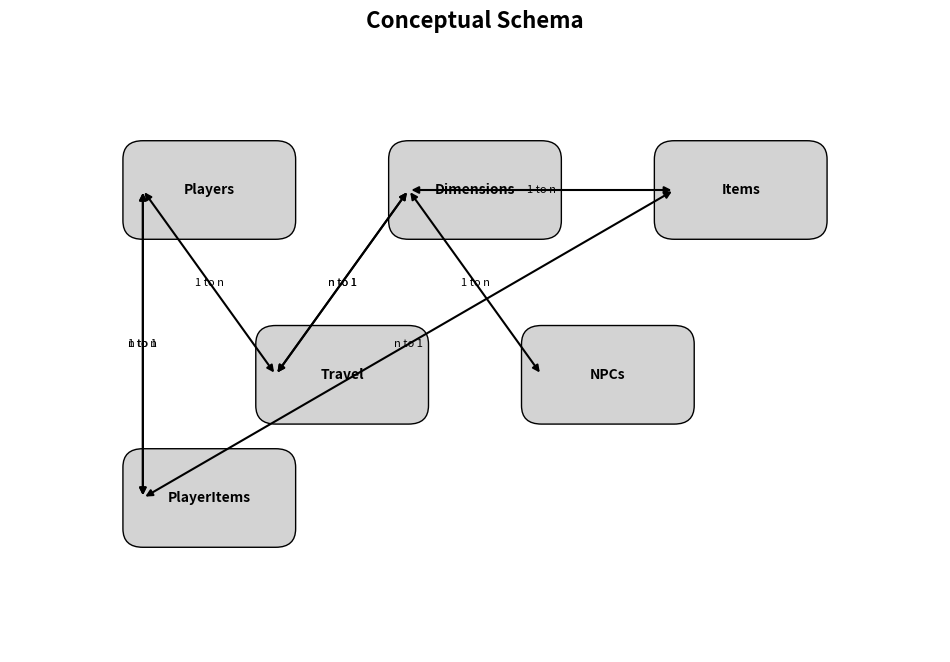

The matplotlib source for this figure:
import matplotlib.pyplot as plt
import matplotlib.patches as mpatches

def draw_erd(title, entities, relationships):
    fig, ax = plt.subplots(figsize=(12, 8))

    for entity in entities:
        rect = mpatches.FancyBboxPatch(entity['pos'], entity['width'], entity['height'],
                                        boxstyle="round,pad=0.3", edgecolor="black", facecolor="lightgrey")
        ax.add_patch(rect)
        ax.text(entity['pos'][0] + entity['width'] / 2, entity['pos'][1] + entity['height'] / 2,
                entity['name'], horizontalalignment='center', verticalalignment='center', fontsize=10, fontweight='bold')

    for relationship in relationships:
        ax.annotate("", xy=relationship['to'], xytext=relationship['from'],
                    arrowprops=dict(arrowstyle="<|-|>", color="black", lw=1.5),
                    annotation_clip=False)
        ax.text((relationship['from'][0] + relationship['to'][0]) / 2,
                (relationship['from'][1] + relationship['to'][1]) / 2,
                relationship['name'], horizontalalignment='center', verticalalignment='center', fontsize=8, fontstyle='italic')

    plt.xlim(-1, 13)
    plt.ylim(-1, 9)
    plt.axis('off')
    plt.title(title, fontsize=16, fontweight='bold')
    plt.show()

# Conceptual Schema
entities_conceptual = [
    {'name': 'Players', 'pos': [1, 6], 'width': 2, 'height': 1},
    {'name': 'Dimensions', 'pos': [5, 6], 'width': 2, 'height': 1},
    {'name': 'Items', 'pos': [9, 6], 'width': 2, 'height': 1},
    {'name': 'Travel', 'pos': [3, 3], 'width': 2, 'height': 1},
    {'name': 'NPCs', 'pos': [7, 3], 'width': 2, 'height': 1},
    {'name': 'PlayerItems', 'pos': [1, 1], 'width': 2, 'height': 1}
]

relationships_conceptual = [
    {'name': '1 to n', 'from': [1, 6.5], 'to': [3, 3.5]},
    {'name': '1 to n', 'from': [1, 6.5], 'to': [1, 1.5]},
    {'name': '1 to n', 'from': [5, 6.5], 'to': [9, 6.5]},
    {'name': '1 to n', 'from': [5, 6.5], 'to': [7, 3.5]},
    {'name': 'n to 1', 'from': [3, 3.5], 'to': [5, 6.5]},
    {'name': 'n to 1', 'from': [3, 3.5], 'to': [5, 6.5]},
    {'name': 'n to 1', 'from': [1, 1.5], 'to': [1, 6.5]},
    {'name': 'n to 1', 'from': [1, 1.5], 'to': [9, 6.5]}
]

draw_erd("Conceptual Schema", entities_conceptual, relationships_conceptual)
